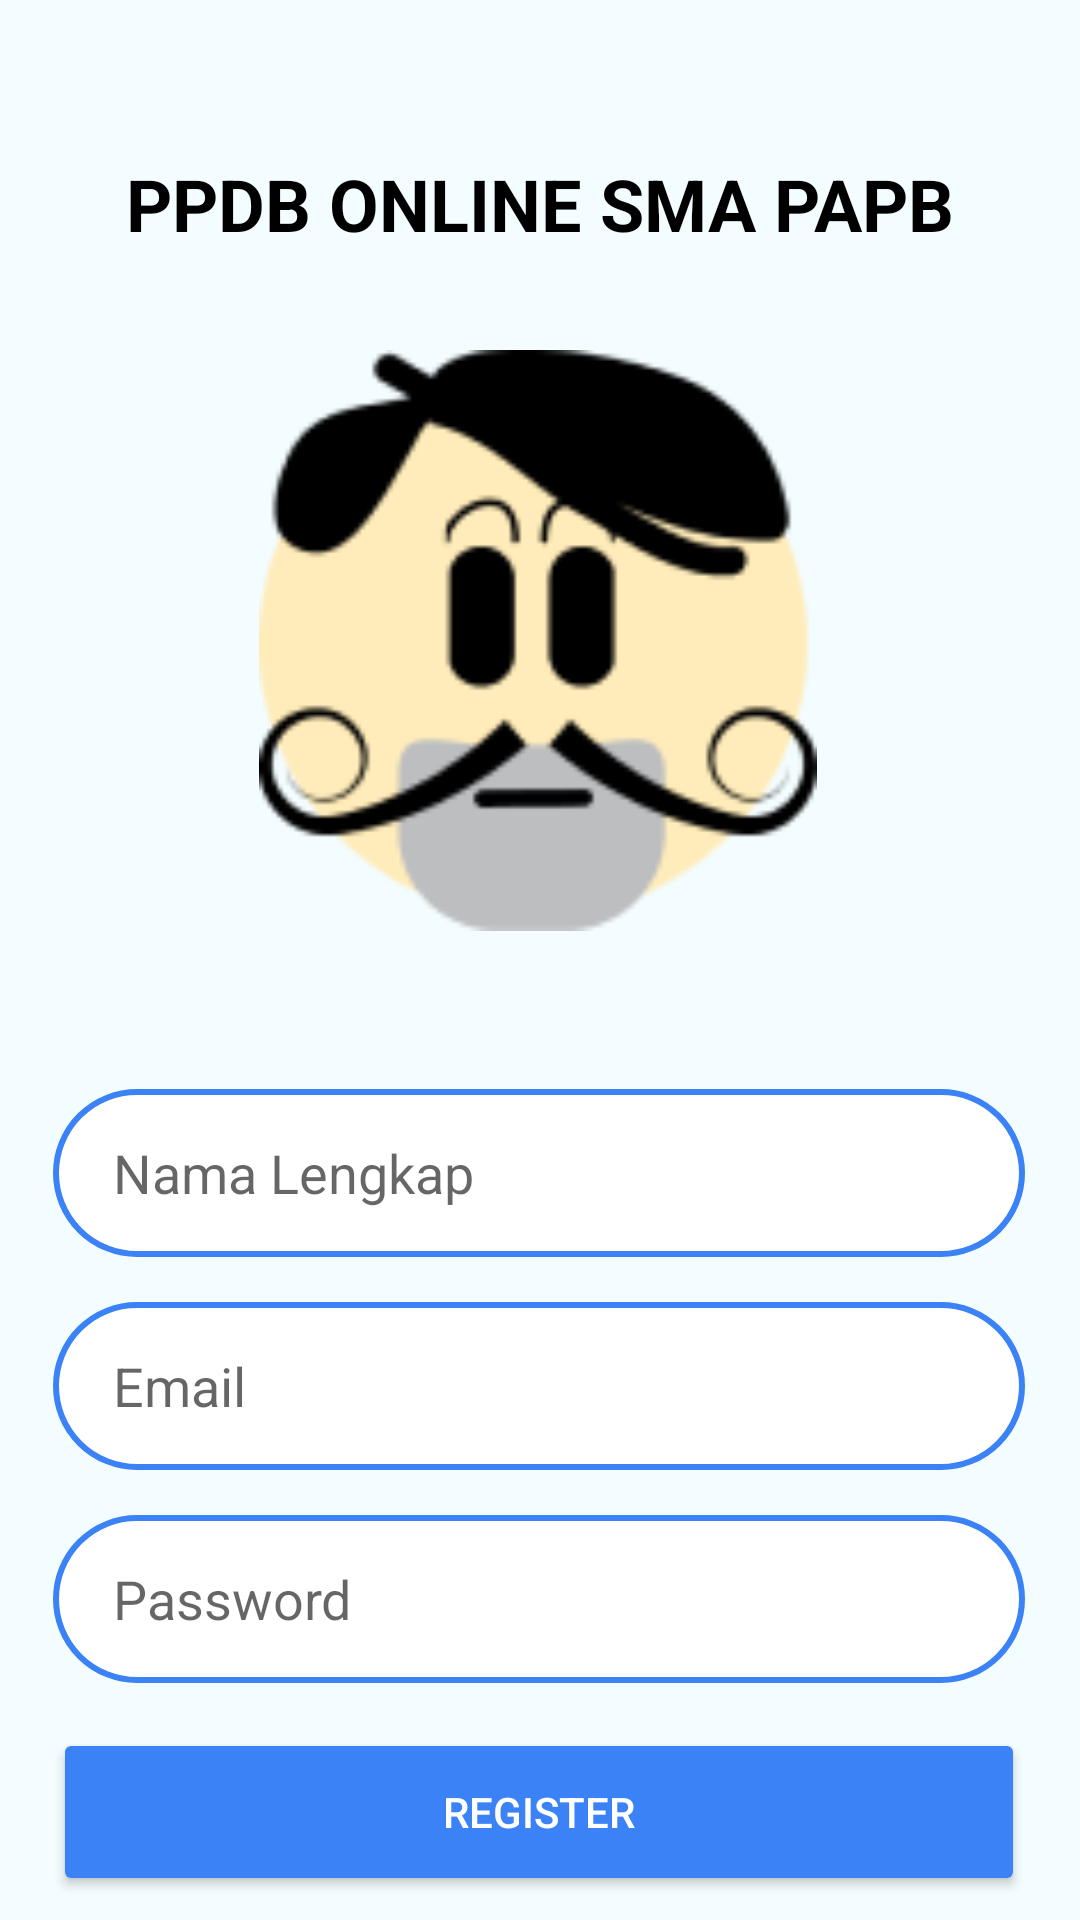

Android layout source for this screen:
<!-- AndroidManifest.xml: application theme Theme.Ppdb -->
<!-- res/layout/activity_main.xml -->
<?xml version="1.0" encoding="utf-8"?>
<androidx.constraintlayout.widget.ConstraintLayout xmlns:android="http://schemas.android.com/apk/res/android"
    xmlns:app="http://schemas.android.com/apk/res-auto"
    xmlns:tools="http://schemas.android.com/tools"
    android:layout_width="match_parent"
    android:layout_height="match_parent"
    android:background="#F3FCFE"
    tools:context=".MainActivity">

    <ImageView
        android:id="@+id/imageView3"
        android:layout_width="186dp"
        android:layout_height="195dp"
        android:layout_marginTop="116dp"
        app:layout_constraintEnd_toEndOf="parent"
        app:layout_constraintHorizontal_bias="0.497"
        app:layout_constraintStart_toStartOf="parent"
        app:layout_constraintTop_toTopOf="parent"
        app:srcCompat="@drawable/logo_ppdb" />

    <TextView
        android:id="@+id/txtJudul"
        android:layout_width="wrap_content"
        android:layout_height="wrap_content"
        android:layout_marginBottom="32dp"
        android:text="PPDB ONLINE SMA PAPB"
        android:textColor="#000000"
        android:textSize="24sp"
        android:textStyle="bold"
        app:layout_constraintBottom_toTopOf="@+id/imageView3"
        app:layout_constraintEnd_toEndOf="@+id/imageView3"
        app:layout_constraintHorizontal_bias="0.494"
        app:layout_constraintStart_toStartOf="@+id/imageView3" />

    <EditText
        android:id="@+id/emailFormRegister"
        android:layout_width="324dp"
        android:layout_height="56dp"
        android:layout_marginStart="56dp"
        android:layout_marginTop="15dp"
        android:background="@drawable/inputdesign"
        android:ems="10"
        android:hint="Email"
        android:inputType="textEmailAddress"
        android:paddingLeft="20dp"
        android:scrollbarSize="4dp"
        android:textColor="#000000"
        app:layout_constraintEnd_toEndOf="@+id/namaLengkapFormRegister"
        app:layout_constraintHorizontal_bias="1.0"
        app:layout_constraintStart_toStartOf="@+id/namaLengkapFormRegister"
        app:layout_constraintTop_toBottomOf="@+id/namaLengkapFormRegister" />

    <EditText
        android:id="@+id/passwordFormRegister"
        android:layout_width="324dp"
        android:layout_height="56dp"
        android:layout_marginTop="15dp"
        android:background="@drawable/inputdesign"
        android:ems="10"
        android:hint="Password"
        android:inputType="textPassword"
        android:paddingLeft="20dp"
        android:scrollbarSize="4dp"
        android:textColor="#000000"
        app:layout_constraintEnd_toEndOf="@+id/emailFormRegister"
        app:layout_constraintHorizontal_bias="0.0"
        app:layout_constraintStart_toStartOf="@+id/emailFormRegister"
        app:layout_constraintTop_toBottomOf="@+id/emailFormRegister" />

    <Button
        android:id="@+id/btnRegister"
        android:layout_width="324dp"
        android:layout_height="56dp"
        android:layout_marginTop="15dp"
        android:backgroundTint="#3B82F6"
        android:text="REGISTER"
        android:textColor="#FFFFFF"
        app:cornerRadius="100dp"
        app:layout_constraintEnd_toEndOf="@+id/passwordFormRegister"
        app:layout_constraintHorizontal_bias="0.0"
        app:layout_constraintStart_toStartOf="@+id/passwordFormRegister"
        app:layout_constraintTop_toBottomOf="@+id/passwordFormRegister" />

    <EditText
        android:id="@+id/namaLengkapFormRegister"
        android:layout_width="324dp"
        android:layout_height="56dp"
        android:layout_marginTop="52dp"
        android:background="@drawable/inputdesign"
        android:ems="10"
        android:hint="Nama Lengkap"
        android:inputType="textPersonName"
        android:paddingLeft="20dp"
        android:scrollbarSize="4dp"
        android:textColor="#000000"
        app:layout_constraintEnd_toEndOf="@+id/txtJudul"
        app:layout_constraintHorizontal_bias="0.51"
        app:layout_constraintStart_toStartOf="@+id/txtJudul"
        app:layout_constraintTop_toBottomOf="@+id/imageView3" />

    <TextView
        android:id="@+id/textView4"
        android:layout_width="wrap_content"
        android:layout_height="wrap_content"
        android:layout_marginTop="56dp"
        android:text="Sudah punya akun? "
        android:textColor="#2B2A2A"
        android:textSize="16sp"
        app:layout_constraintEnd_toStartOf="@+id/txtBtnKeRegister"
        app:layout_constraintHorizontal_bias="0.5"
        app:layout_constraintHorizontal_chainStyle="packed"
        app:layout_constraintStart_toStartOf="parent"
        app:layout_constraintTop_toBottomOf="@+id/btnRegister" />

    <TextView
        android:id="@+id/txtBtnKeRegister"
        android:layout_width="wrap_content"
        android:layout_height="wrap_content"
        android:text=" Masuk"
        android:textColor="#3B82F6"
        android:textSize="16sp"
        app:layout_constraintEnd_toEndOf="parent"
        app:layout_constraintHorizontal_bias="0.5"
        app:layout_constraintStart_toEndOf="@+id/textView4"
        app:layout_constraintTop_toTopOf="@+id/textView4" />
</androidx.constraintlayout.widget.ConstraintLayout>
<!-- resources referenced by this layout -->
<resources>
  <!-- drawable inputdesign (drawable) -->
  <?xml version="1.0" encoding="utf-8"?>
  <selector xmlns:android="http://schemas.android.com/apk/res/android">
      <item>
          <shape android:shape="rectangle">
              <solid android:color="@color/white"></solid>
              <corners android:radius="100dp"/>
              <stroke android:color="@color/bluebtn" android:width="2dp"/>
          </shape>
      </item>
  
  </selector>
  <!-- drawable logo_ppdb: png bitmap (drawable, 8044 bytes) -->
  <style name="Theme.Ppdb" parent="Theme.MaterialComponents.DayNight.DarkActionBar">
          
          <item name="colorPrimary">@color/purple_500</item>
          <item name="colorPrimaryVariant">@color/purple_700</item>
          <item name="colorOnPrimary">@color/white</item>
          
          <item name="colorSecondary">@color/teal_200</item>
          <item name="colorSecondaryVariant">@color/teal_700</item>
          <item name="colorOnSecondary">@color/black</item>
          
          <item name="android:statusBarColor" tools:targetApi="l">?attr/colorPrimaryVariant</item>
          
      </style>
  <color name="white">#FFFFFFFF</color>
  <color name="bluebtn">#3B82F6</color>
  <color name="purple_500">#FF6200EE</color>
  <color name="purple_700">#FF3700B3</color>
  <color name="teal_200">#FF03DAC5</color>
  <color name="teal_700">#FF018786</color>
  <color name="black">#FF000000</color>
</resources>
